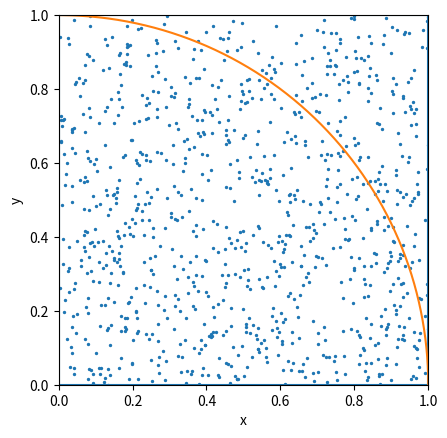

Python code for this plot:
import numpy as np
import matplotlib.pyplot as plt

fig, ax = plt.subplots()

ax.plot([0,1,1,0,0],
        [0,0,1,1,0])


ax.set_aspect("equal")

ax.set_xlim(0,1)
ax.set_ylim(0,1)

ax.set_xlabel("x")
ax.set_ylabel("y")

theta = np.linspace(0, np.pi /2, 500)

x_circle = np.cos(theta)
y_circle = np.sin(theta)

ax.plot(x_circle, y_circle)

#plot points
n = 1000

x_random = np.random.uniform(0,1,n)
y_random = np.random.uniform(0,1,n)

ax.scatter(x_random, y_random, s=2)
plt.show()
